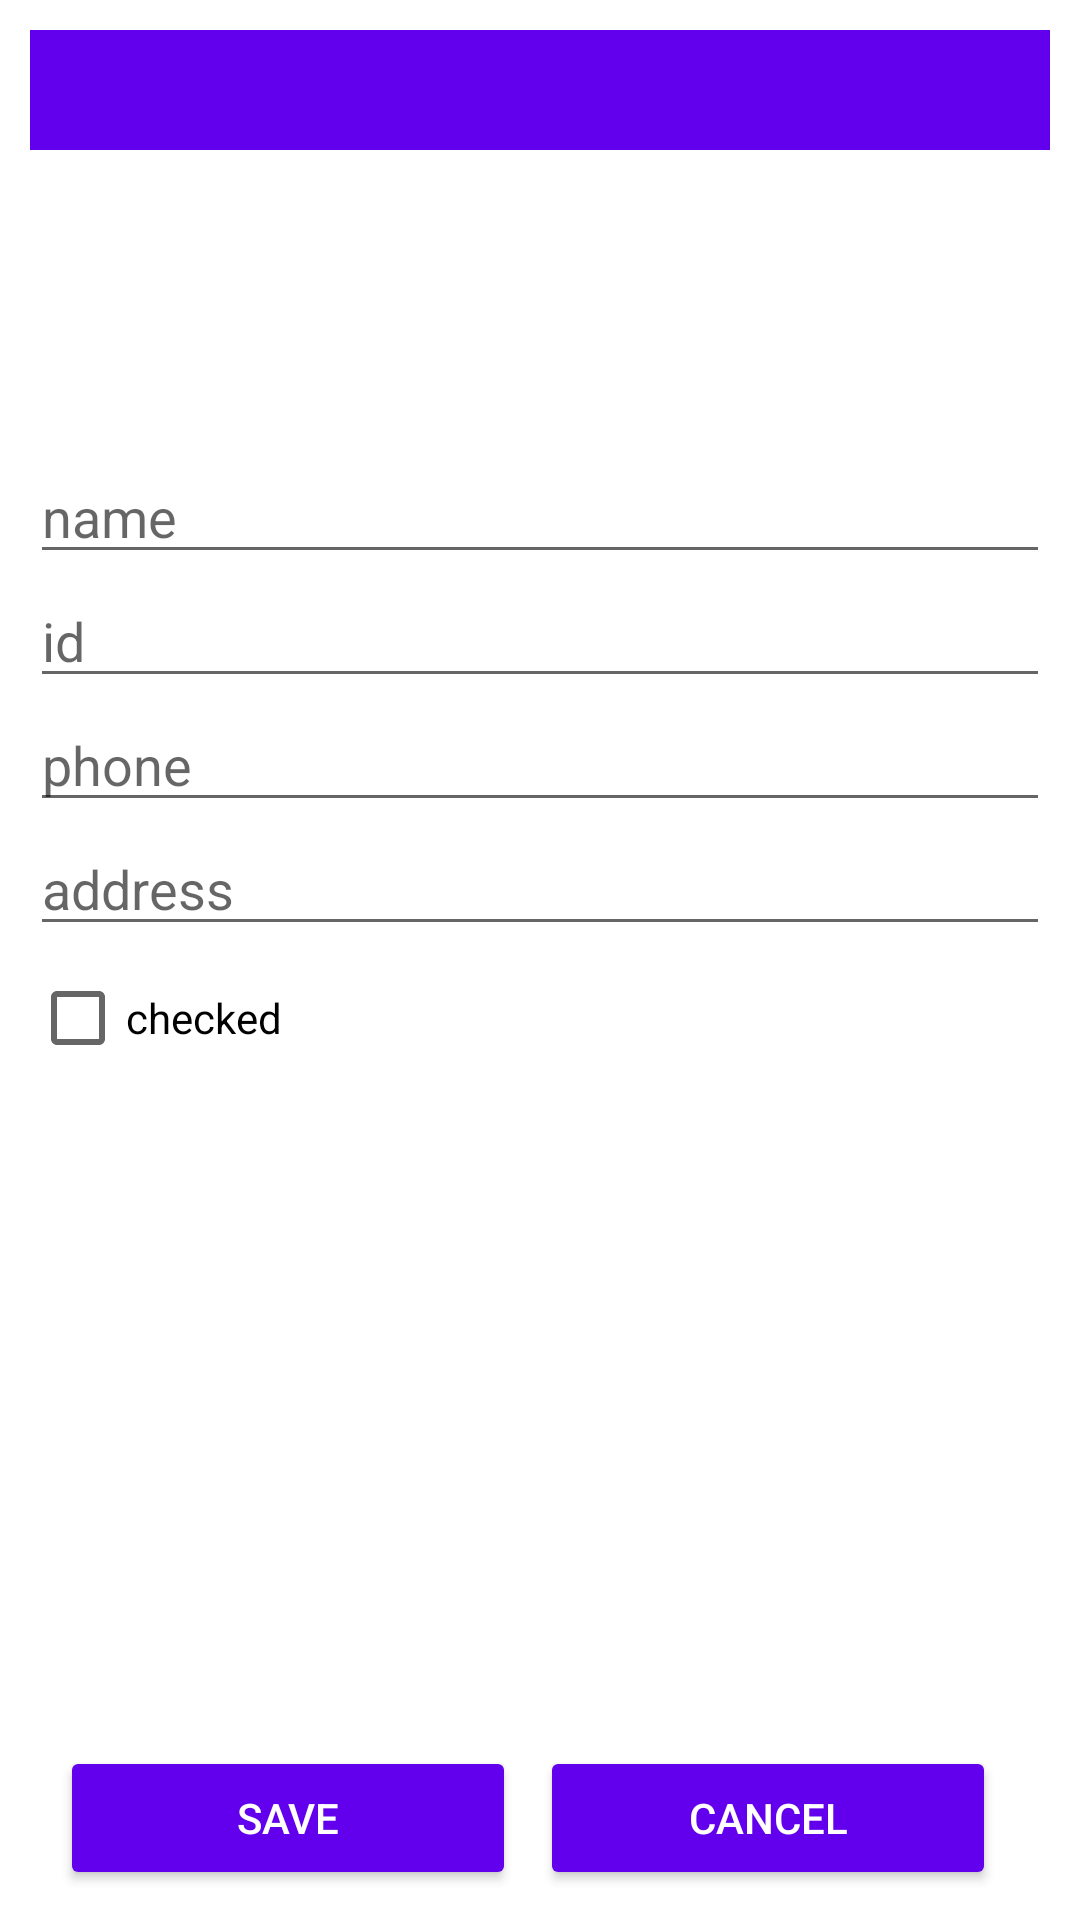

Write the Android layout XML for this screen, with the resource values it uses.
<!-- AndroidManifest.xml: application theme Theme.StudentsAppColman -->
<!-- res/layout/activity_new_student.xml -->
<?xml version="1.0" encoding="utf-8"?>
<androidx.constraintlayout.widget.ConstraintLayout
    xmlns:android="http://schemas.android.com/apk/res/android"
    android:layout_width="match_parent"
    android:layout_height="match_parent"
    xmlns:app="http://schemas.android.com/apk/res-auto"
    android:paddingTop="10dp"
    android:paddingLeft="10dp"
    android:paddingRight="10dp">

    <androidx.appcompat.widget.Toolbar
        android:id="@+id/toolbar"
        android:layout_width="0dp"
        android:layout_height="40dp"
        android:background="?attr/colorPrimary"
        android:theme="@style/ThemeOverlay.AppCompat.Dark.ActionBar"
        android:title="@string/new_student"
        app:titleTextColor="@color/black"
        app:layout_constraintTop_toTopOf="parent"
        app:layout_constraintStart_toStartOf="parent"
        app:layout_constraintEnd_toEndOf="parent" />

    <ImageView
        android:id="@+id/studentImage"
        android:layout_width="100dp"
        android:layout_height="100dp"
        android:src="@drawable/ic_student"
        app:layout_constraintStart_toStartOf="parent"
        app:layout_constraintTop_toBottomOf="@+id/toolbar" />

    <EditText
        android:id="@+id/nameEditText"
        android:layout_width="0dp"
        android:layout_height="wrap_content"
        android:hint="@string/name"
        android:inputType="textPersonName"
        app:layout_constraintTop_toBottomOf="@id/studentImage"
        app:layout_constraintStart_toStartOf="parent"
        app:layout_constraintEnd_toEndOf="parent"
        android:layout_marginBottom="8dp" />

    <EditText
        android:id="@+id/idEditText"
        android:layout_width="0dp"
        android:layout_height="wrap_content"
        android:hint="@string/id"
        android:inputType="number"
        app:layout_constraintTop_toBottomOf="@id/nameEditText"
        app:layout_constraintStart_toStartOf="parent"
        app:layout_constraintEnd_toEndOf="parent"
        android:layout_marginBottom="8dp" />

    <EditText
        android:id="@+id/phoneEditText"
        android:layout_width="0dp"
        android:layout_height="wrap_content"
        android:hint="@string/phone"
        android:inputType="phone"
        app:layout_constraintTop_toBottomOf="@id/idEditText"
        app:layout_constraintStart_toStartOf="parent"
        app:layout_constraintEnd_toEndOf="parent"
        android:layout_marginBottom="8dp" />

    <EditText
        android:id="@+id/addressEditText"
        android:layout_width="0dp"
        android:layout_height="wrap_content"
        android:hint="@string/address"
        android:inputType="textPostalAddress"
        app:layout_constraintTop_toBottomOf="@id/phoneEditText"
        app:layout_constraintStart_toStartOf="parent"
        app:layout_constraintEnd_toEndOf="parent"
        android:layout_marginBottom="8dp" />

    <CheckBox
        android:id="@+id/checkedCheckBox"
        android:layout_width="wrap_content"
        android:layout_height="wrap_content"
        android:text="@string/checked"
        app:layout_constraintTop_toBottomOf="@id/addressEditText"
        app:layout_constraintStart_toStartOf="parent"
        android:layout_marginBottom="10dp" />



    <LinearLayout
        android:layout_width="0dp"
        android:layout_height="wrap_content"
        android:orientation="horizontal"
        android:gravity="center"
        app:layout_constraintBottom_toBottomOf="parent"
        app:layout_constraintStart_toStartOf="parent"
        app:layout_constraintEnd_toEndOf="parent"
        android:padding="10dp">

        <Button
            android:id="@+id/saveButton"
            android:layout_width="0dp"
            android:layout_height="wrap_content"
            android:layout_weight="1"
            android:text="@string/save"
            android:backgroundTint="?attr/colorPrimary"
            android:textColor="@android:color/white"
            android:layout_marginEnd="8dp" />

        <Button
            android:id="@+id/cancelButton"
            android:layout_width="0dp"
            android:layout_height="wrap_content"
            android:layout_weight="1"
            android:text="@string/cancel"
            android:backgroundTint="?attr/colorPrimary"
            android:textColor="@android:color/white"
            android:layout_marginEnd="8dp" />

    </LinearLayout>

</androidx.constraintlayout.widget.ConstraintLayout>
<!-- resources referenced by this layout -->
<resources>
  <string name="address">address</string>
  <string name="cancel">cancel</string>
  <string name="checked">checked</string>
  <string name="id">id</string>
  <string name="name">name</string>
  <string name="phone">phone</string>
  <string name="save">save</string>
  <style name="Theme.StudentsAppColman" parent="Theme.MaterialComponents.DayNight.DarkActionBar">
          
          <item name="colorPrimary">@color/purple_500</item>
          <item name="colorPrimaryVariant">@color/purple_700</item>
          <item name="colorOnPrimary">@color/white</item>
          
          <item name="colorSecondary">@color/teal_200</item>
          <item name="colorSecondaryVariant">@color/teal_700</item>
          <item name="colorOnSecondary">@color/black</item>
          
          <item name="android:statusBarColor">?attr/colorPrimaryVariant</item>
          
      </style>
  <!-- not gathered from this repository: default colours our renderer supplied (Android Studio template values) -->
  <color name="purple_500">#FF6200EE</color>
  <color name="purple_700">#FF3700B3</color>
  <color name="teal_200">#FF03DAC5</color>
  <color name="teal_700">#FF018786</color>
  <color name="black">#FF000000</color>
  <color name="white">#FFFFFFFF</color>
</resources>
